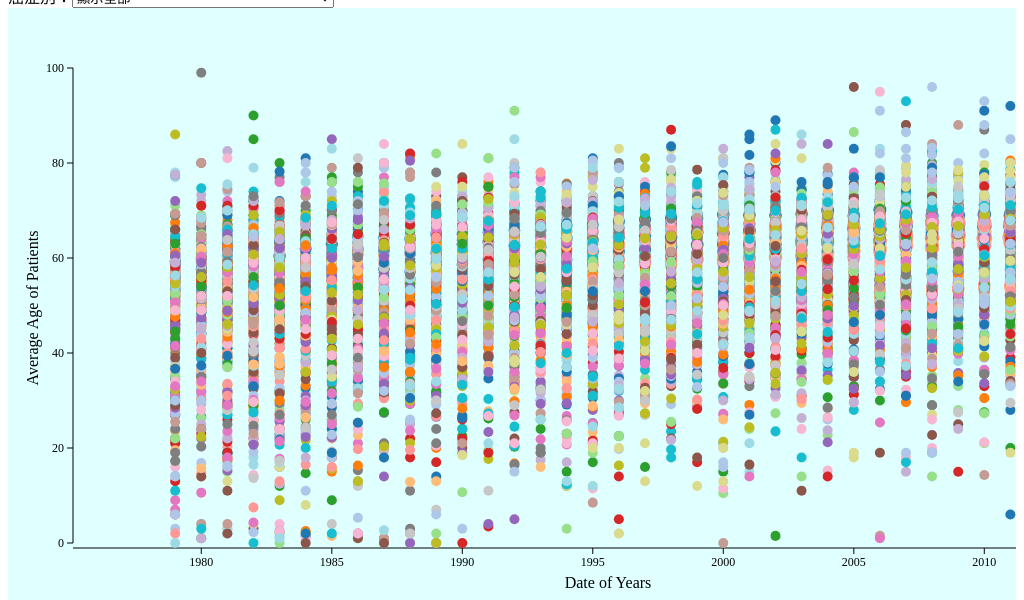
D3 v3 page, settled after 360 driven frames (6 s of simulated time); the page loaded 1 data file(s).


    var w = 1200;
    var h = 600;
    var padding = 60;
	//var svg = d3.select("svg");
	
	svg();
		
    d3.csv("cancer_data.csv", function(original_dataSet){
	    var dataSet = original_dataSet.filter(function(d) { return d.city != "台閩地區"}); 
		bind(dataSet);
		render(dataSet);
		list(dataSet);
    });
	
	function svg(){
		d3.select("body").append("svg").attr({
			width: w,
			height: h
		});
		d3.select("svg").append("g").append("rect").attr({
			width: w,
			height: h,
			fill: "lightcyan"
		});
		d3.select("svg").append("g").attr("id","axisX");
		d3.select("svg").append("g").attr("id","axisY");
    }


    function bind(dataSet){
		console.log("bind");
		
		var selection = d3.select("svg").selectAll("circle").data(dataSet);
						
		selection.enter().append("circle");
		selection.exit().remove();
		
		console.log(dataSet.length, dataSet[0], dataSet[1], dataSet[dataSet.length-1]);
    }

    function render(dataSet){
        console.log("render");
		
        var area = dataSet.map(function(d){ return d.city; });
		area = unique(area);
		console.log("Aria: ", area);
		
		var xScale = d3.time.scale()
                    .domain( [ new Date(1975, 1, 1),  // d3.min(dataSet, function(d){ return new Date(1975); }
							   new Date(2015, 12, 31) ]  //d3.max(dataSet, function(d){ return new Date(2015); }
					)
                    .range([0+65,w-65]);
					
		var xAxis = d3.svg.axis().outerTickSize(0).scale(xScale).orient("bottom");  //.ticks(5)
					
		d3.select("svg")
					.select("g#axisX")
					.attr("class", "axis")
					.attr("transform", "translate(0,"+(h-padding)+")")
					.call(xAxis);

        d3.select("svg")
			.append("text")
            .attr("text-anchor", "middle")  // this makes it easy to centre the text as the transform is applied to the anchor
            .attr("transform", "translate("+ (w/2) +","+(h-(padding/3))+")")  // centre below axis
            .text("Date of Years");
				
		var yScale = d3.scale.linear()   
					.domain([0, 100])    //d3.max(dataSet, function(d){ return +d.avg_age; })])
					.range([h-padding-5, padding]);
					
		yScale.clamp(true);
					
		var yAxis = d3.svg.axis().outerTickSize(0).scale(yScale).orient("left").ticks(5);
					
		d3.select("svg")
					.select("g#axisY")
					.attr("class", "axis")
					.attr("transform", "translate("+(padding+5)+",0)")
					.call(yAxis);
					
		// now add titles to the axes
        d3.select("svg").append("text")
            .attr("text-anchor", "middle")  // this makes it easy to centre the text as the transform is applied to the anchor
            .attr("transform", "translate("+ (padding/2) +","+(h/2)+")rotate(-90)")  // text is drawn off the screen top left, move down and out and rotate
            .text("Average Age of Patients");
					
		var rScale = d3.scale.linear()
					.domain([ d3.min(dataSet, function(d){ return +d.count; }),
					          d3.max(dataSet, function(d){ return +d.count; }) ])
					.range([5,20]);
					
		var fScale = d3.scale.category20();
		
		// draw circles
		d3.selectAll("circle")
					.attr({
						  cx: function(d) {
								return xScale(new Date( d.date ));
						  },
						  cy: function(d) {
								return yScale( +d.avg_age );
						  },
						  r: function(d) {
								return rScale( +d.count );
						  },
						  fill: function(d) {
								return fScale(area.indexOf( d.city ));
						  }
					});
					
		d3.selectAll("circle")
					.on("mouseover", function(d){
						  d3.select("#tooltip")
							.html(`${d.city}<br>癌症別：${d.category}<br>病例數：${d.count}<br>平均年齡：${d.avg_age}<br>年度：${d.date}`)
							.style({
							  left: `${d3.event.pageX}px`,
							  top: `${d3.event.pageY}px`
							});
						  d3.select("#tooltip").classed("hidden", false);
					})
					.on("mouseout", function(d){
						  d3.select("#tooltip").classed("hidden", true);
					});
    }

    function list(dataSet){
		console.log("list");
		
		var category = dataSet.map(function(d){
			return d.category;
        });
		
		category = unique(category);
		console.log("Category: ", category);

        d3.select("select")
			.selectAll("option")
			.data(category)
			.enter()
			.append("option")
			.attr("value", function(d){ return d })
			.html(function(d){ return d })

        d3.select("select")
			.on("change", function(d){
				var value = d3.select("select").property("value");

				if (value === "顯示全部") {
					bind(dataSet);
					render(dataSet);
					return;
				} else {
					var newDataSet = dataSet.filter(function(d) {
						return d.category === value;
					});
				}

				bind(newDataSet);
				render(newDataSet);
            });
    }
	
	function unique(array){
		console.log("unique");
		
		var n = [];
		for(var i = 0; i < array.length; i++){
			if (n.indexOf(array[i]) == -1){
				n.push(array[i]);
			}
		}
		return n;
    }
	
  

### data: cancer_data.csv
date, gender, city, category, 年齡標準化發生率  WHO 2000世界標準人口 (每10萬人口), count, avg_age, mid_age, crude_rate
1979, 不分男女, 台閩地區, 口腔、口咽及下咽, 3.4, 439, 53.37, 55, 2.5
1979, 不分男女, 台北市, 口腔、口咽及下咽, 3.85, 65, 52, 55, 2.96
1979, 不分男女, 台中市, 口腔、口咽及下咽, 4.16, 45, 54.18, 55, 2.88
1979, 不分男女, 台南市, 口腔、口咽及下咽, 1.58, 19, 55.79, 57, 1.24
1979, 不分男女, 高雄市, 口腔、口咽及下咽, 2.1, 32, 48.56, 50, 1.49
1979, 不分男女, 基隆市, 口腔、口咽及下咽, 3.93, 10, 56.7, 59.5, 2.9
1979, 不分男女, 新竹市, 口腔、口咽及下咽, 4.37, 10, 48.3, 53.5, 3.62
1979, 不分男女, 嘉義市, 口腔、口咽及下咽, 4.54, 8, 60.75, 62, 3.16
1979, 不分男女, 新北市, 口腔、口咽及下咽, 3.26, 47, 52.85, 53, 2.2
1979, 不分男女, 桃園市, 口腔、口咽及下咽, 2.97, 21, 55.81, 55, 2.07
1979, 不分男女, 新竹縣, 口腔、口咽及下咽, 1.62, 4, 64.5, 64.5, 1.11
1979, 不分男女, 宜蘭縣, 口腔、口咽及下咽, 2.93, 10, 53, 54, 2.27
1979, 不分男女, 苗栗縣, 口腔、口咽及下咽, 0.82, 3, 55.67, 67, 0.55
1979, 不分男女, 彰化縣, 口腔、口咽及下咽, 6.5, 55, 52.25, 54, 4.77
1979, 不分男女, 南投縣, 口腔、口咽及下咽, 2.45, 10, 52.7, 52, 1.92
1979, 不分男女, 雲林縣, 口腔、口咽及下咽, 2.43, 15, 49.47, 50, 1.88
1979, 不分男女, 嘉義縣, 口腔、口咽及下咽, 2.62, 12, 52.17, 53, 2.08
1979, 不分男女, 屏東縣, 口腔、口咽及下咽, 4.08, 25, 60.2, 59, 2.83
1979, 不分男女, 澎湖縣, 口腔、口咽及下咽, 2.31, 2, 56.5, 56.5, 1.84
1979, 不分男女, 花蓮縣, 口腔、口咽及下咽, 2.92, 9, 47.89, 53, 2.55
1979, 不分男女, 台東縣, 口腔、口咽及下咽, 6.67, 17, 55.88, 57.5, 6.04
1980, 不分男女, 台閩地區, 口腔、口咽及下咽, 3.9, 509, 53.81, 54, 2.85
1980, 不分男女, 台北市, 口腔、口咽及下咽, 3.97, 67, 54.21, 55, 3.02
1980, 不分男女, 台中市, 口腔、口咽及下咽, 4.3, 43, 56.65, 60, 2.68
1980, 不分男女, 台南市, 口腔、口咽及下咽, 2.53, 29, 54.62, 58, 1.88
1980, 不分男女, 高雄市, 口腔、口咽及下咽, 3.49, 55, 50.04, 51, 2.5
1980, 不分男女, 基隆市, 口腔、口咽及下咽, 2.86, 8, 52.63, 54, 2.32
1980, 不分男女, 新竹市, 口腔、口咽及下咽, 4.96, 10, 58, 53, 3.55
1980, 不分男女, 嘉義市, 口腔、口咽及下咽, 10.17, 19, 54.05, 50, 7.54
1980, 不分男女, 新北市, 口腔、口咽及下咽, 3.12, 48, 51.38, 52.5, 2.13
1980, 不分男女, 桃園市, 口腔、口咽及下咽, 3.68, 30, 51.47, 53, 2.85
1980, 不分男女, 新竹縣, 口腔、口咽及下咽, 2.47, 7, 50.43, 55, 1.94
1980, 不分男女, 宜蘭縣, 口腔、口咽及下咽, 1.08, 4, 50.75, 51, 0.9
1980, 不分男女, 苗栗縣, 口腔、口咽及下咽, 2.71, 11, 53.09, 55, 2.03
1980, 不分男女, 彰化縣, 口腔、口咽及下咽, 6.52, 56, 53.36, 52, 4.8
1980, 不分男女, 南投縣, 口腔、口咽及下咽, 2.24, 9, 54.89, 55, 1.72
1980, 不分男女, 雲林縣, 口腔、口咽及下咽, 5.47, 33, 56.55, 56, 4.14
1980, 不分男女, 嘉義縣, 口腔、口咽及下咽, 3.5, 16, 55.75, 62.5, 2.79
1980, 不分男女, 屏東縣, 口腔、口咽及下咽, 1.31, 8, 48.63, 50, 0.9
1980, 不分男女, 花蓮縣, 口腔、口咽及下咽, 4.23, 11, 59.91, 60, 3.1
1980, 不分男女, 台東縣, 口腔、口咽及下咽, 7.36, 18, 57.39, 56.5, 6.4
1980, 不分男女, 連江縣, 口腔、口咽及下咽, 14.37, 1, 32, 32, 11.04
1981, 不分男女, 台閩地區, 口腔、口咽及下咽, 3.53, 469, 54.5, 54, 2.58
1981, 不分男女, 台北市, 口腔、口咽及下咽, 3.22, 55, 55.73, 58, 2.42
1981, 不分男女, 台中市, 口腔、口咽及下咽, 3.6, 42, 52.57, 50.5, 2.54
1981, 不分男女, 台南市, 口腔、口咽及下咽, 2.28, 26, 57.54, 55, 1.66
1981, 不分男女, 高雄市, 口腔、口咽及下咽, 3.71, 57, 51.26, 52, 2.54
1981, 不分男女, 基隆市, 口腔、口咽及下咽, 2.15, 6, 57.67, 60, 1.72
1981, 不分男女, 新竹市, 口腔、口咽及下咽, 1.33, 3, 54, 53, 1.05
1981, 不分男女, 嘉義市, 口腔、口咽及下咽, 4.23, 9, 51.44, 52, 3.57
1981, 不分男女, 新北市, 口腔、口咽及下咽, 2.76, 41, 54.56, 55, 1.74
1981, 不分男女, 桃園市, 口腔、口咽及下咽, 3.14, 23, 56.3, 54, 2.1
1981, 不分男女, 新竹縣, 口腔、口咽及下咽, 0.67, 2, 55.5, 55.5, 0.55
1981, 不分男女, 宜蘭縣, 口腔、口咽及下咽, 1.15, 4, 58.25, 56, 0.9
1981, 不分男女, 苗栗縣, 口腔、口咽及下咽, 1.5, 6, 60.17, 61, 1.1
1981, 不分男女, 彰化縣, 口腔、口咽及下咽, 5.22, 46, 55.22, 52, 3.9
1981, 不分男女, 南投縣, 口腔、口咽及下咽, 2.78, 12, 54.42, 56, 2.27
1981, 不分男女, 雲林縣, 口腔、口咽及下咽, 4.62, 29, 54.79, 55, 3.64
1981, 不分男女, 嘉義縣, 口腔、口咽及下咽, 4.98, 24, 55.13, 53.5, 4.18
1981, 不分男女, 屏東縣, 口腔、口咽及下咽, 2.61, 17, 54.82, 56, 1.91
... 16,323 more rows